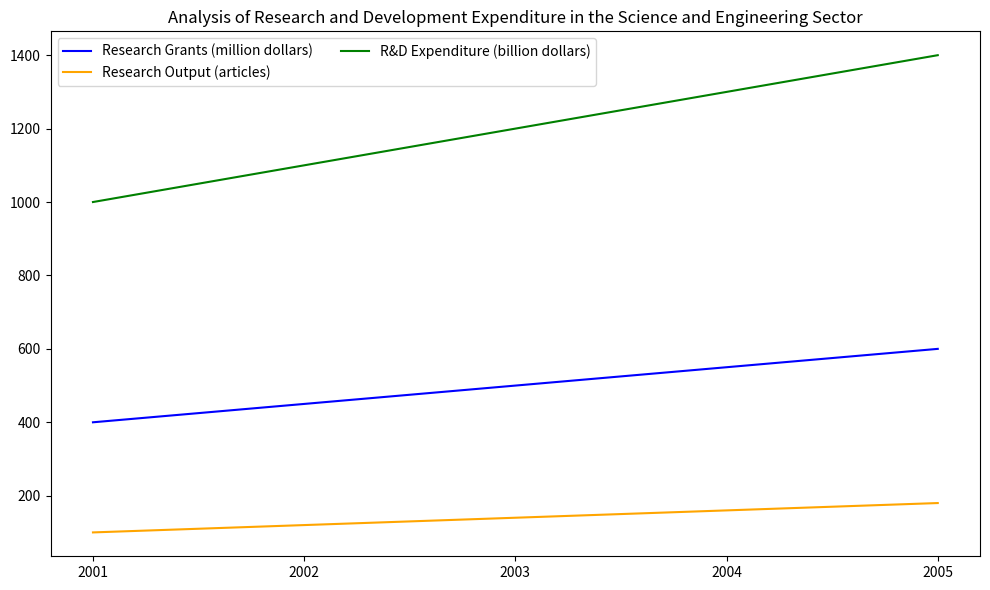

This figure's Python source: (Note: this script raises an exception after producing the figure.)

import matplotlib.pyplot as plt 
import numpy as np 

x = np.array([2001, 2002, 2003, 2004, 2005]) 
y1 = np.array([400, 450, 500, 550, 600]) 
y2 = np.array([100, 120, 140, 160, 180]) 
y3 = np.array([1000, 1100, 1200, 1300, 1400]) 

fig = plt.figure(figsize=(10, 6))
ax = fig.add_subplot(111)
ax.plot(x, y1, color='blue', linestyle='-', label="Research Grants (million dollars)")
ax.plot(x, y2, color='orange', linestyle='-', label="Research Output (articles)")
ax.plot(x, y3, color='green', linestyle='-', label="R&D Expenditure (billion dollars)")
ax.set_xticks(x)

ax.legend(loc='best', ncol=2, prop={'size': 10})
plt.title('Analysis of Research and Development Expenditure in the Science and Engineering Sector')
plt.tight_layout()
plt.savefig('line chart/png/521.png')
plt.clf()
